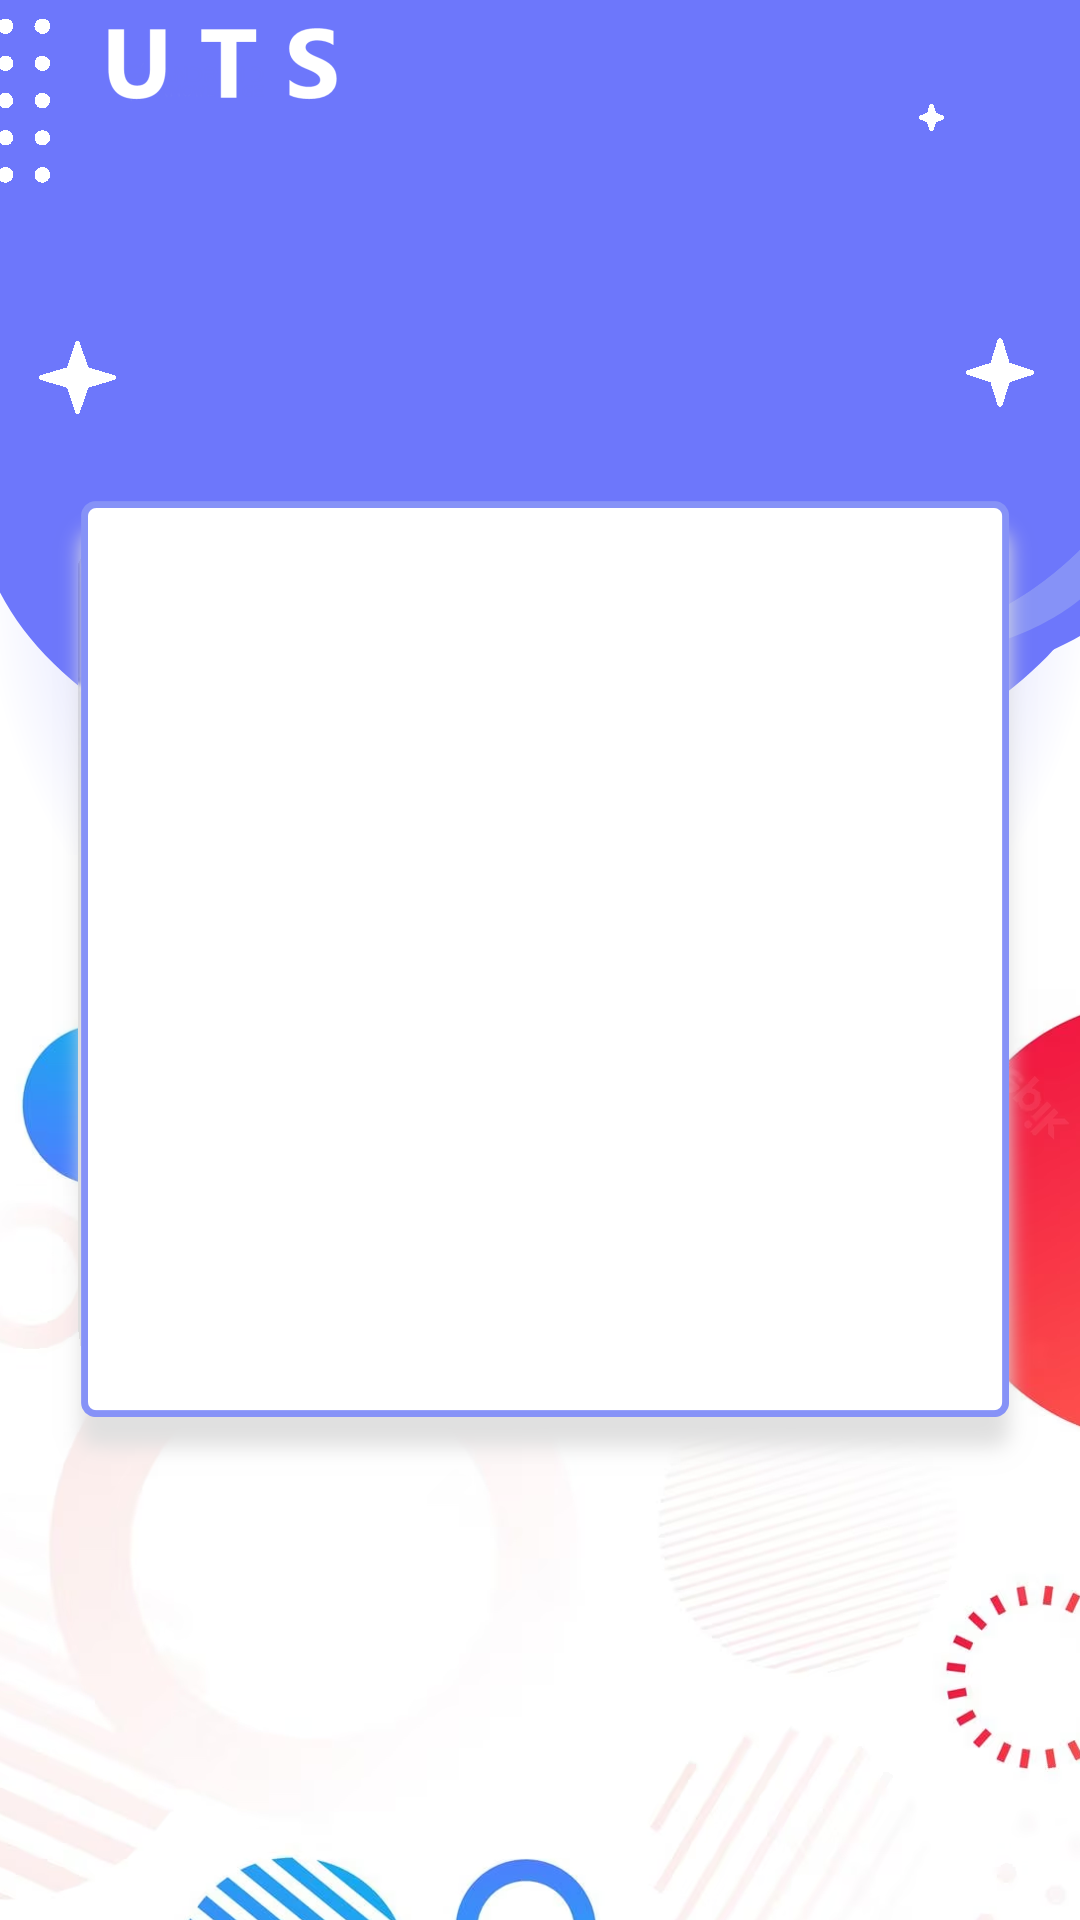

Layout XML and referenced resources for this Android screen:
<!-- AndroidManifest.xml: application theme Theme.UTS -->
<!-- res/layout/activity_tambah_informasi.xml -->
<?xml version="1.0" encoding="utf-8"?>
<androidx.constraintlayout.widget.ConstraintLayout
    xmlns:android="http://schemas.android.com/apk/res/android"
    xmlns:app="http://schemas.android.com/apk/res-auto"
    xmlns:tools="http://schemas.android.com/tools"
    android:layout_width="match_parent"
    android:layout_height="match_parent"
    android:background="@drawable/loginbkg1"
    tools:context=".TambahInformasi">

    <ImageView
        android:id="@+id/imageView"
        android:layout_width="200dp"
        android:layout_height="200dp"
        android:src="@drawable/boy"
        android:scaleType="centerCrop"
        app:layout_constraintTop_toTopOf="parent"
        app:layout_constraintStart_toStartOf="parent"
        app:layout_constraintEnd_toEndOf="parent"
        android:layout_marginTop="16dp" />

    <EditText
        android:id="@+id/editTextMataKuliah"
        android:layout_width="0dp"
        android:layout_height="wrap_content"
        android:hint="Nama Mata Kuliah"
        android:textColor="@color/purple"
        android:textColorHint="@color/purple"
        android:outlineSpotShadowColor="@color/purple"
        app:layout_constraintStart_toStartOf="parent"
        app:layout_constraintEnd_toEndOf="parent"
        app:layout_constraintTop_toBottomOf="@id/imageView"
        android:layout_marginStart="50dp"
        android:layout_marginTop="20dp"
        android:layout_marginEnd="50dp"/>

    <EditText
        android:id="@+id/editTextDosen"
        android:layout_width="0dp"
        android:layout_height="wrap_content"
        android:hint="Nama Dosen"
        android:textColor="@color/purple"
        android:textColorHint="@color/purple"
        android:textColorHighlight="@color/purple"
        app:layout_constraintStart_toStartOf="parent"
        app:layout_constraintEnd_toEndOf="parent"
        app:layout_constraintTop_toBottomOf="@id/editTextMataKuliah"
        android:layout_marginStart="50dp"
        android:layout_marginEnd="50dp"/>

    <Button
        android:id="@+id/buttonSimpan"
        android:backgroundTint="@color/purple"
        android:layout_width="wrap_content"
        android:layout_height="wrap_content"
        android:text="Simpan"
        android:textColor="@color/white"
        app:layout_constraintStart_toStartOf="parent"
        app:layout_constraintTop_toBottomOf="@id/editTextDosen"
        android:layout_marginStart="50dp"
        android:layout_marginTop="16dp"/>

    <Button
        android:id="@+id/buttonBatal"
        android:backgroundTint="@color/purple"
        android:layout_width="wrap_content"
        android:layout_height="wrap_content"
        android:text="Batal"
        android:textColor="@color/white"
        app:layout_constraintStart_toEndOf="@id/buttonSimpan"
        app:layout_constraintTop_toBottomOf="@id/editTextDosen"
        android:layout_marginStart="20dp"
        android:layout_marginTop="16dp"/>

</androidx.constraintlayout.widget.ConstraintLayout>
<!-- resources referenced by this layout -->
<resources>
  <!-- drawable loginbkg1: png bitmap (drawable, 255326 bytes) -->
  <style name="Theme.UTS" parent="Theme.MaterialComponents.DayNight.DarkActionBar">
          
          <item name="colorPrimary">@color/purple</item>
          <item name="colorPrimaryVariant">#292929</item>
          <item name="colorOnPrimary">@color/white</item>
          
          <item name="colorSecondary">@color/teal_200</item>
          <item name="colorSecondaryVariant">@color/teal_700</item>
          <item name="colorOnSecondary">@color/black</item>
          
          <item name="android:statusBarColor">?attr/colorPrimaryVariant</item>
          
      </style>
  <!-- not gathered from this repository: default colours our renderer supplied (Android Studio template values) -->
  <color name="teal_200">#FF03DAC5</color>
  <color name="teal_700">#FF018786</color>
  <color name="black">#FF000000</color>
  <color name="white">#FFFFFFFF</color>
</resources>
